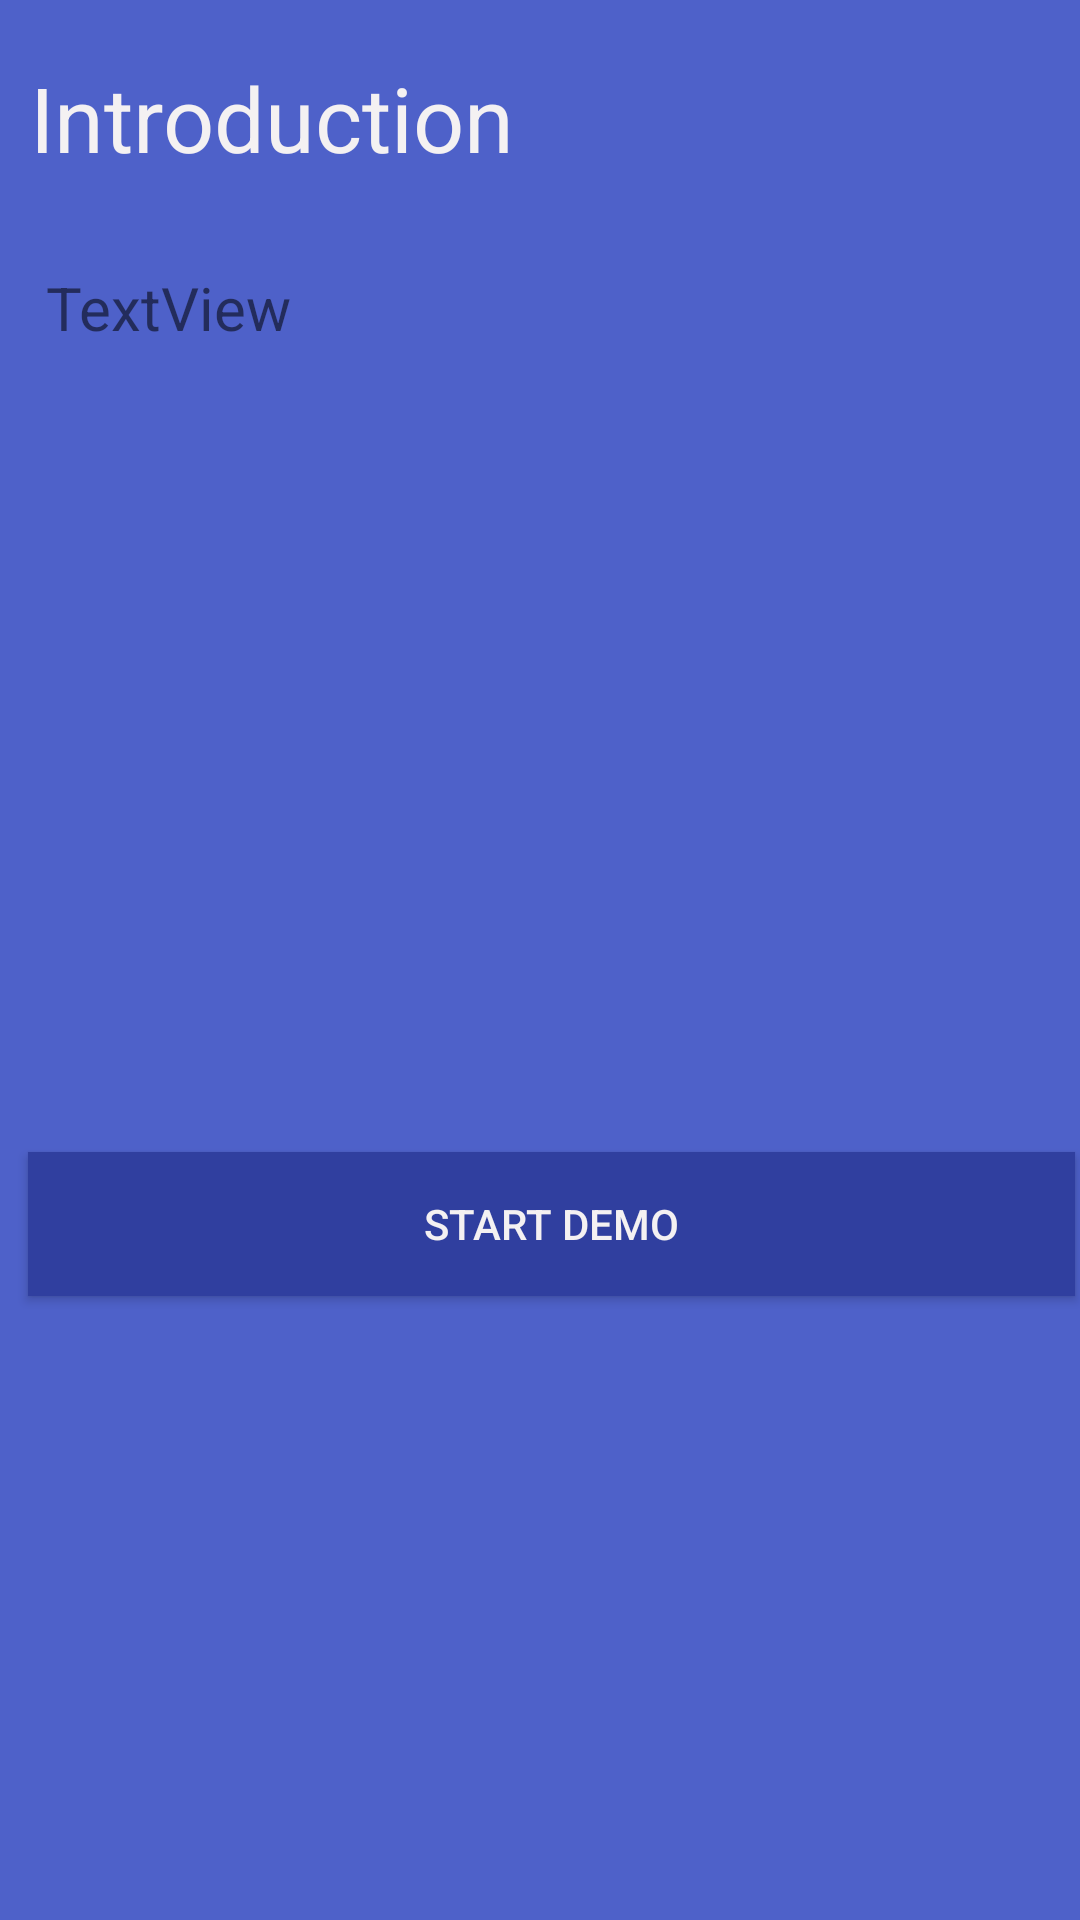

Layout XML and referenced resources for this Android screen:
<!-- AndroidManifest.xml: activity theme AppTheme -->
<!-- res/layout/activity_basic_item.xml -->
<?xml version="1.0" encoding="utf-8"?>
<android.support.constraint.ConstraintLayout xmlns:android="http://schemas.android.com/apk/res/android"
    xmlns:app="http://schemas.android.com/apk/res-auto"
    xmlns:tools="http://schemas.android.com/tools"
    android:layout_width="match_parent"
    android:layout_height="match_parent"
    android:background="@color/colorPrimary"
    tools:context="school.zx.newboston.BasicItemActivity">

    <TextView
        android:id="@+id/text_introduction"
        android:layout_width="188dp"
        android:layout_height="wrap_content"
        android:layout_marginBottom="8dp"
        android:layout_marginEnd="24dp"
        android:layout_marginStart="@dimen/left_margin"
        android:text="Introduction"
        android:textColor="@color/colorWhite"
        android:textSize="@dimen/big_text_size"
        android:visibility="visible"
        app:layout_constraintBottom_toBottomOf="parent"
        app:layout_constraintEnd_toEndOf="parent"
        app:layout_constraintHorizontal_bias="0.0"
        app:layout_constraintLeft_toLeftOf="parent"
        app:layout_constraintStart_toStartOf="parent"
        app:layout_constraintTop_toTopOf="parent"
        app:layout_constraintVertical_bias="0.032" />

    <TextView
        android:id="@+id/text_introduction_detail"
        android:layout_width="339dp"
        android:layout_height="166dp"
        android:layout_marginBottom="8dp"
        android:layout_marginEnd="24dp"
        android:layout_marginStart="24dp"
        android:layout_marginTop="40dp"
        android:text="TextView"
        android:textSize="@dimen/default_text_size"
        app:layout_constraintBottom_toBottomOf="parent"
        app:layout_constraintEnd_toEndOf="parent"
        app:layout_constraintHorizontal_bias="0.333"
        app:layout_constraintLeft_toLeftOf="parent"
        app:layout_constraintRight_toRightOf="parent"
        app:layout_constraintStart_toStartOf="parent"
        app:layout_constraintTop_toTopOf="parent"
        app:layout_constraintVertical_bias="0.115" />

    <Button
        android:id="@+id/start_demo"
        android:layout_width="349dp"
        android:layout_height="wrap_content"
        android:layout_marginBottom="208dp"
        android:layout_marginStart="8dp"
        android:layout_marginTop="8dp"
        android:background="@color/colorPrimaryDark"
        android:text="Start Demo"
        android:textColor="@color/colorWhite"
        app:layout_constraintBottom_toBottomOf="parent"
        app:layout_constraintEnd_toEndOf="parent"
        app:layout_constraintHorizontal_bias="0.407"
        app:layout_constraintRight_toRightOf="parent"
        app:layout_constraintStart_toStartOf="parent"
        app:layout_constraintVertical_bias="0.087" />

</android.support.constraint.ConstraintLayout>
<!-- resources referenced by this layout -->
<resources>
  <color name="colorPrimary">#4e61c9</color>
  <color name="colorPrimaryDark">#303F9F</color>
  <color name="colorWhite">#f4f1f2</color>
  <dimen name="big_text_size">30dp</dimen>
  <dimen name="default_text_size">20dp</dimen>
  <dimen name="left_margin">10dp</dimen>
  <style name="AppTheme" parent="Theme.AppCompat.Light.DarkActionBar">
          
          <item name="colorPrimary">@color/colorPrimary</item>
          <item name="colorPrimaryDark">@color/colorPrimaryDark</item>
          <item name="colorAccent">@color/colorAccent</item>
      </style>
  <color name="colorAccent">#FF4081</color>
</resources>
